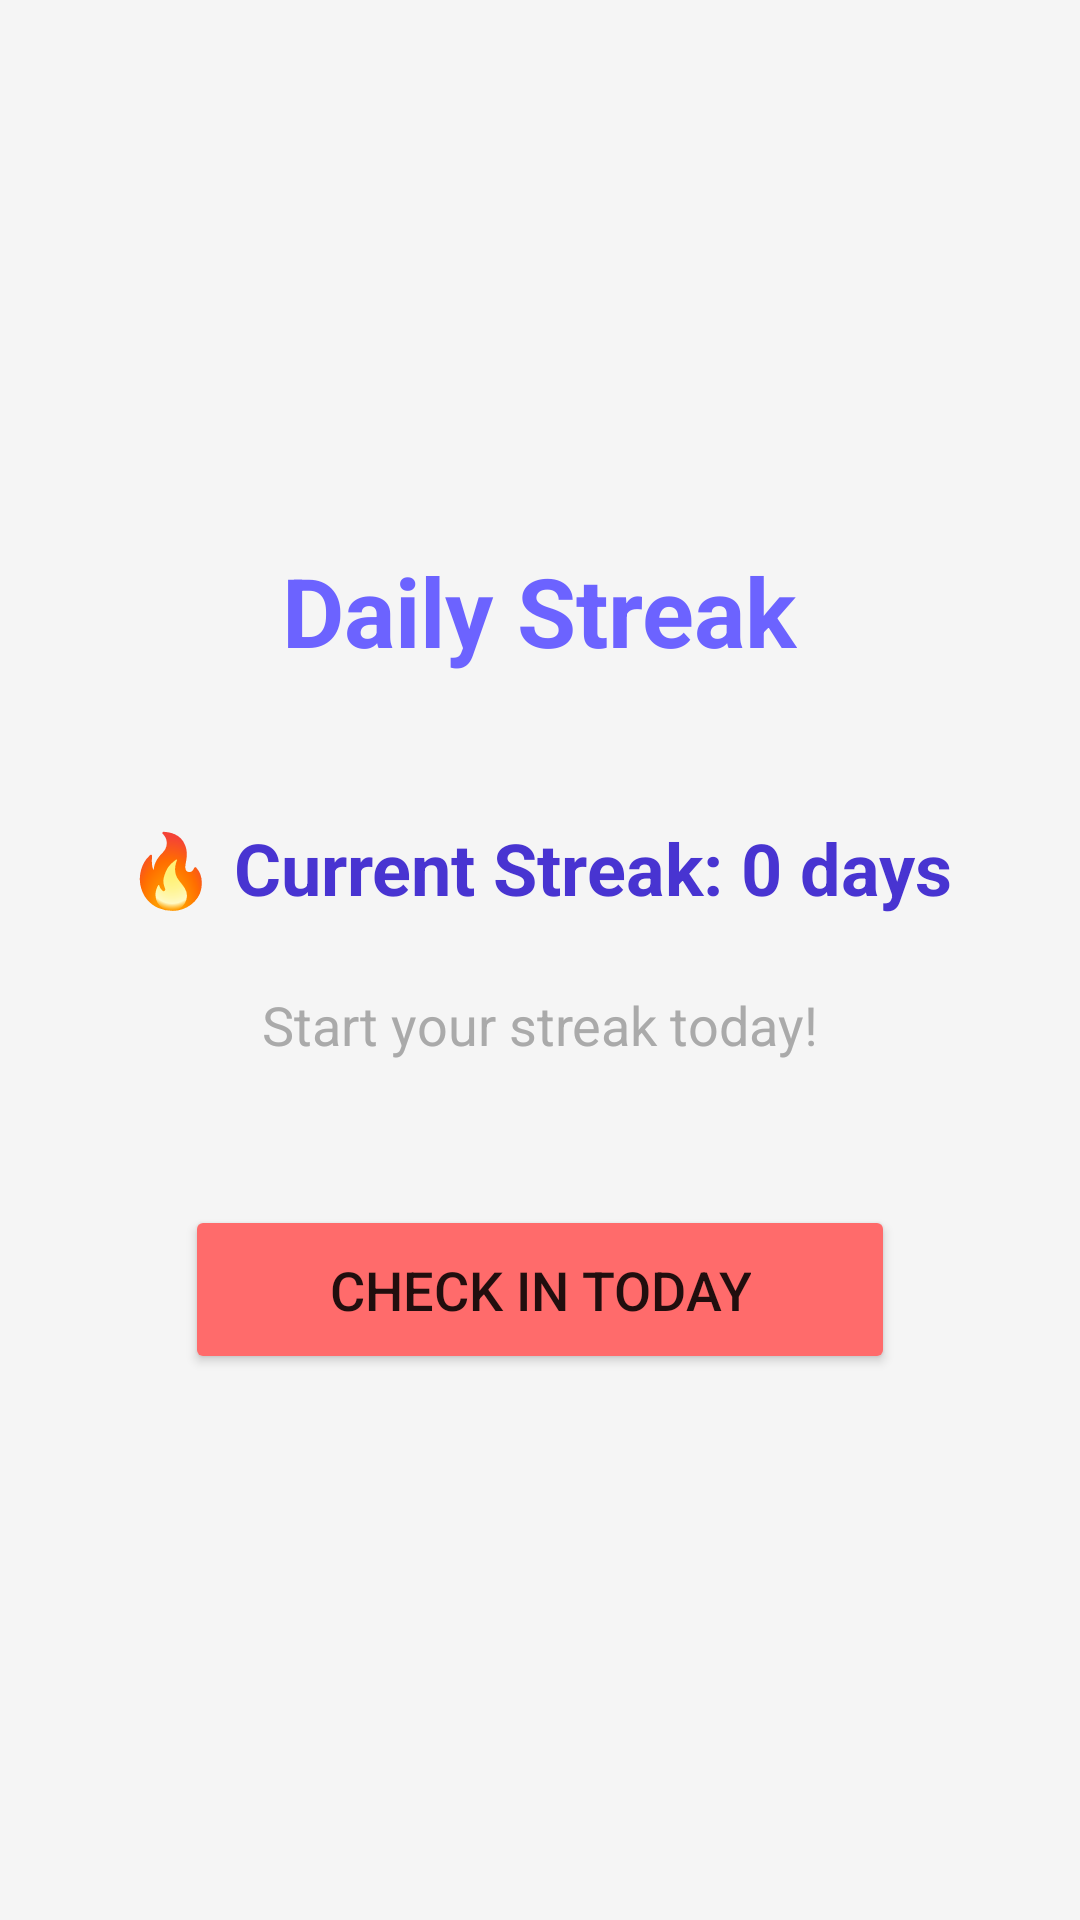

Reconstruct the res/layout file that produces this screen, plus the resources it refers to.
<!-- AndroidManifest.xml: application theme Theme.SharpRewardsApp -->
<!-- res/layout/activity_daily_streak.xml -->
<?xml version="1.0" encoding="utf-8"?>
<LinearLayout xmlns:android="http://schemas.android.com/apk/res/android"
    android:layout_width="match_parent"
    android:layout_height="match_parent"
    android:orientation="vertical"
    android:padding="24dp"
    android:background="@color/background_color"
    android:gravity="center">

    <TextView
        android:layout_width="wrap_content"
        android:layout_height="wrap_content"
        android:text="Daily Streak"
        android:textSize="32sp"
        android:textStyle="bold"
        android:textColor="@color/primary_color"
        android:layout_marginBottom="48dp" />

    <TextView
        android:id="@+id/streakTextView"
        android:layout_width="wrap_content"
        android:layout_height="wrap_content"
        android:text="🔥 Current Streak: 0 days"
        android:textSize="24sp"
        android:textStyle="bold"
        android:textColor="@color/primary_dark"
        android:layout_marginBottom="24dp" />

    <TextView
        android:id="@+id/pointsEarnedTextView"
        android:layout_width="wrap_content"
        android:layout_height="wrap_content"
        android:text="Start your streak today!"
        android:textSize="18sp"
        android:textColor="@android:color/darker_gray"
        android:layout_marginBottom="48dp" />

    <Button
        android:id="@+id/checkInButton"
        android:layout_width="wrap_content"
        android:layout_height="wrap_content"
        android:text="Check In Today"
        android:textSize="18sp"
        android:paddingLeft="48dp"
        android:paddingRight="48dp"
        android:paddingTop="16dp"
        android:paddingBottom="16dp"
        android:backgroundTint="@color/accent_color" />

</LinearLayout>
<!-- resources referenced by this layout -->
<resources>
  <color name="accent_color">#FFFF6B6B</color>
  <color name="background_color">#FFF5F5F5</color>
  <color name="primary_color">#FF6C63FF</color>
  <color name="primary_dark">#FF4834D1</color>
  <style name="Theme.SharpRewardsApp" parent="Theme.MaterialComponents.DayNight.DarkActionBar">
          <item name="colorPrimary">@color/primary_color</item>
          <item name="colorPrimaryVariant">@color/primary_dark</item>
          <item name="colorOnPrimary">@color/white</item>
          <item name="colorAccent">@color/accent_color</item>
          <item name="android:windowBackground">@color/background_color</item>
      </style>
  <color name="white">#FFFFFFFF</color>
</resources>
